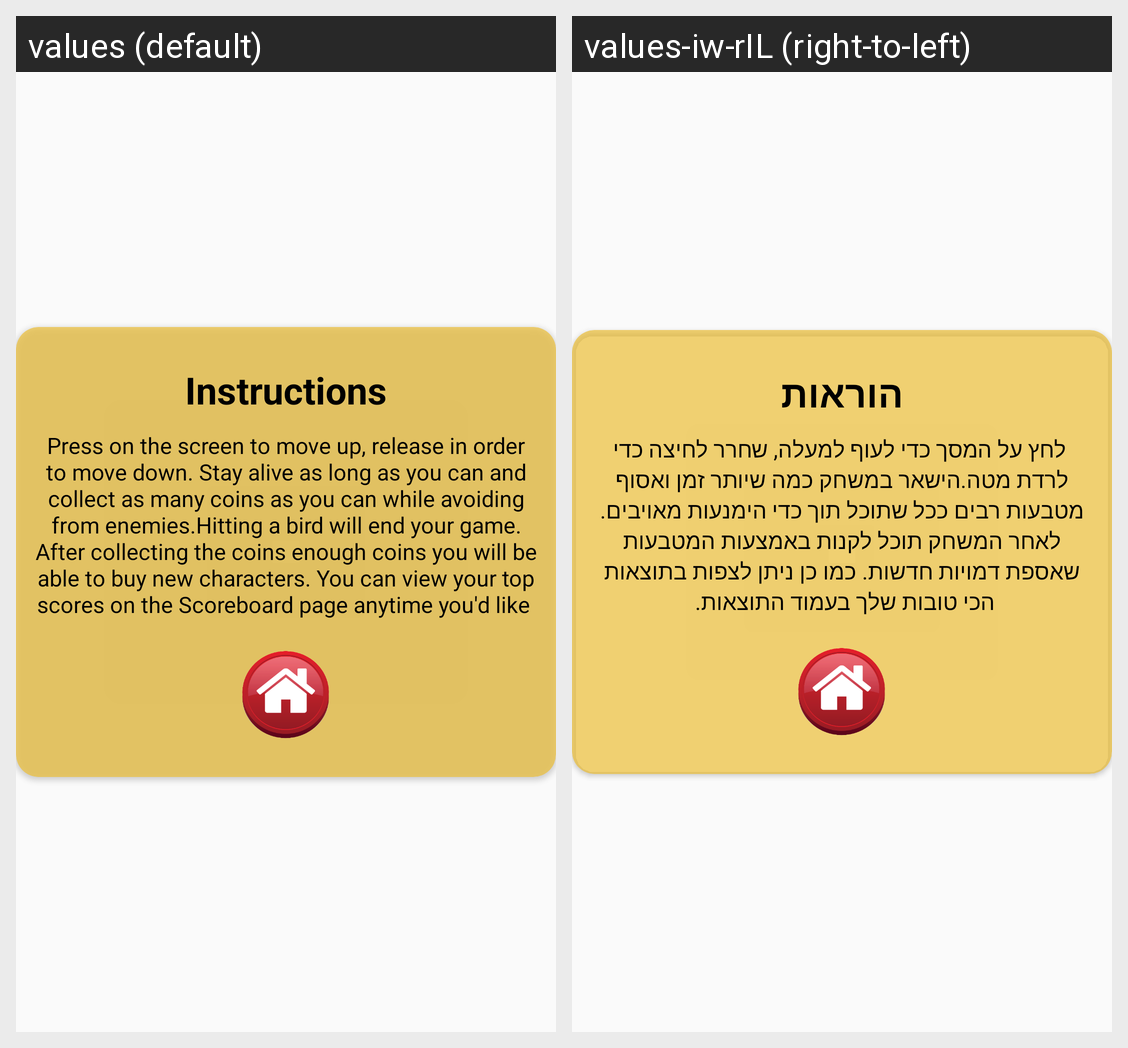

The Android screen above is rendered under two locales of the same app. Produce the string resources it draws, with the default and per-locale values.
Android screen res/layout/instractions_dialog.xml rendered under 2 locales, left to right: values (default), values-iw-rIL (right-to-left). Device: Nexus 5 (rendered at 1080×1920; each locale shown at half size, 540×960, under a caption strip naming it); theme AppTheme.
Strings drawn on this screen, with the default value and each locale's value (text and hints the layout hard-codes, and strings that could not be matched under every locale, appear in the picture but are not listed):

instructions
  values: Instructions
  values-iw-rIL: הוראות

instruction_msg
  values: Press on the screen to move up, release in order to move down. Stay alive as long as you can and collect as many coins as you can while avoiding from enemies.Hitting a bird will end your game. After collecting the coins enough coins you will be able to buy new characters. You can view your top scores on the Scoreboard page anytime you'd like 
  values-iw-rIL:  לחץ על המסך כדי לעוף למעלה, שחרר לחיצה כדי לרדת מטה.הישאר במשחק כמה שיותר זמן ואסוף מטבעות רבים ככל שתוכל תוך כדי הימנעות מאויבים. לאחר המשחק תוכל לקנות באמצעות המטבעות שאספת דמויות חדשות. כמו כן ניתן לצפות בתוצאות הכי טובות שלך בעמוד התוצאות.
